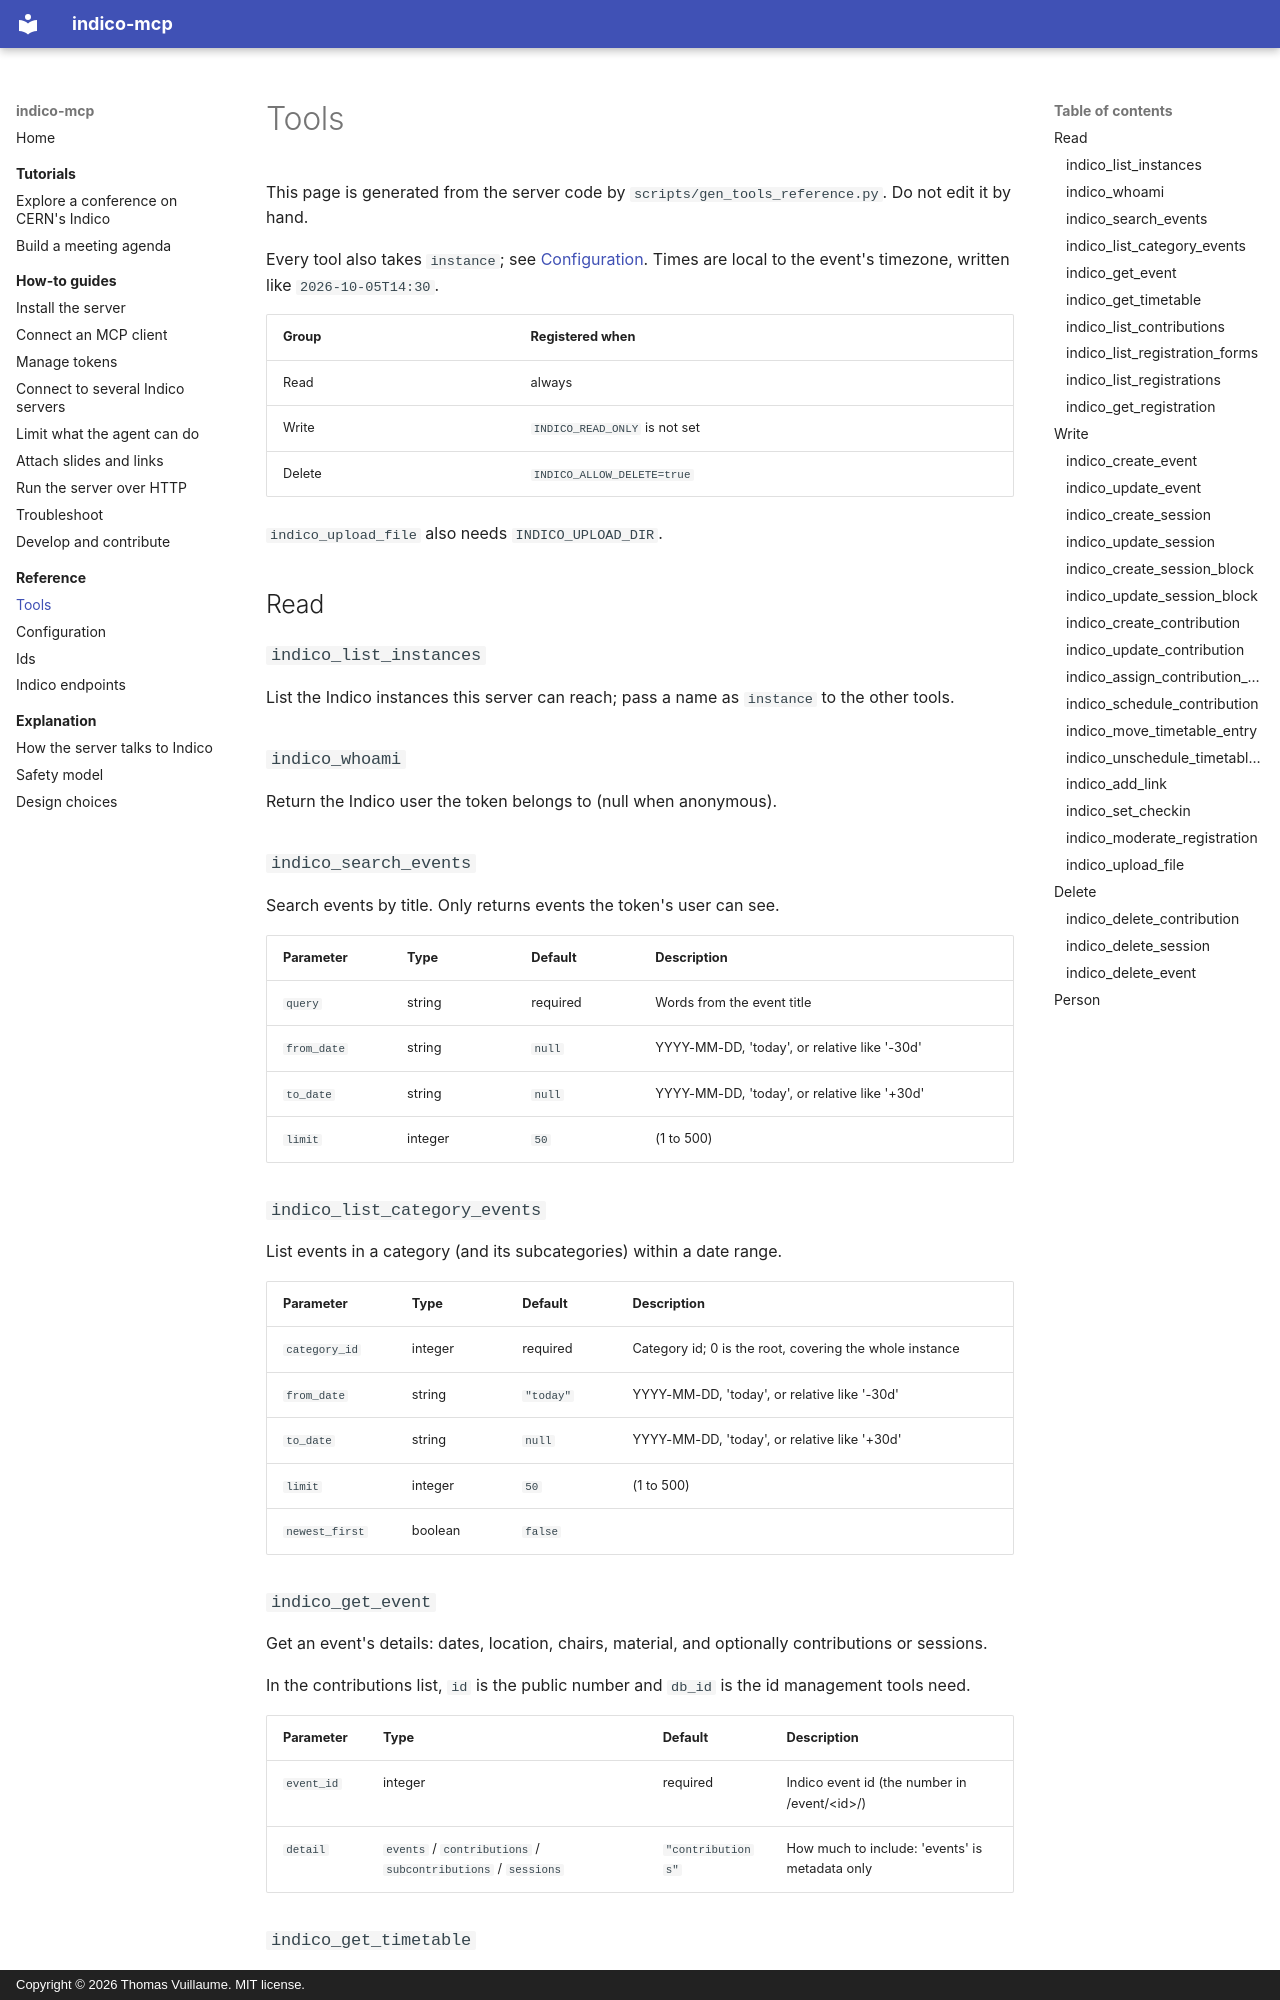

repository: vuillaut/indico-mcp · page: reference/tools/index.html · generator: mkdocs · copyright: Copyright © 2026 Thomas Vuillaume. MIT license.

# Tools

This page is generated from the server code by `scripts/gen_tools_reference.py`. Do not edit it by hand.

Every tool also takes `instance`; see [Configuration](configuration.md#choosing-an-instance).
Times are local to the event's timezone, written like `2026-10-05T14:30`.

| Group | Registered when |
|---|---|
| Read | always |
| Write | `INDICO_READ_ONLY` is not set |
| Delete | `INDICO_ALLOW_DELETE=true` |

`indico_upload_file` also needs `INDICO_UPLOAD_DIR`.

## Read

### `indico_list_instances`

List the Indico instances this server can reach; pass a name as `instance` to the other tools.

### `indico_whoami`

Return the Indico user the token belongs to (null when anonymous).

### `indico_search_events`

Search events by title. Only returns events the token's user can see.

| Parameter | Type | Default | Description |
|---|---|---|---|
| `query` | string | required | Words from the event title |
| `from_date` | string | `null` | YYYY-MM-DD, 'today', or relative like '-30d' |
| `to_date` | string | `null` | YYYY-MM-DD, 'today', or relative like '+30d' |
| `limit` | integer | `50` | (1 to 500) |

### `indico_list_category_events`

List events in a category (and its subcategories) within a date range.

| Parameter | Type | Default | Description |
|---|---|---|---|
| `category_id` | integer | required | Category id; 0 is the root, covering the whole instance |
| `from_date` | string | `"today"` | YYYY-MM-DD, 'today', or relative like '-30d' |
| `to_date` | string | `null` | YYYY-MM-DD, 'today', or relative like '+30d' |
| `limit` | integer | `50` | (1 to 500) |
| `newest_first` | boolean | `false` |  |

### `indico_get_event`

Get an event's details: dates, location, chairs, material, and optionally contributions or sessions.

In the contributions list, `id` is the public number and `db_id` is the id management tools need.

| Parameter | Type | Default | Description |
|---|---|---|---|
| `event_id` | integer | required | Indico event id (the number in /event/&lt;id&gt;/) |
| `detail` | `events` / `contributions` / `subcontributions` / `sessions` | `"contributions"` | How much to include: 'events' is metadata only |
